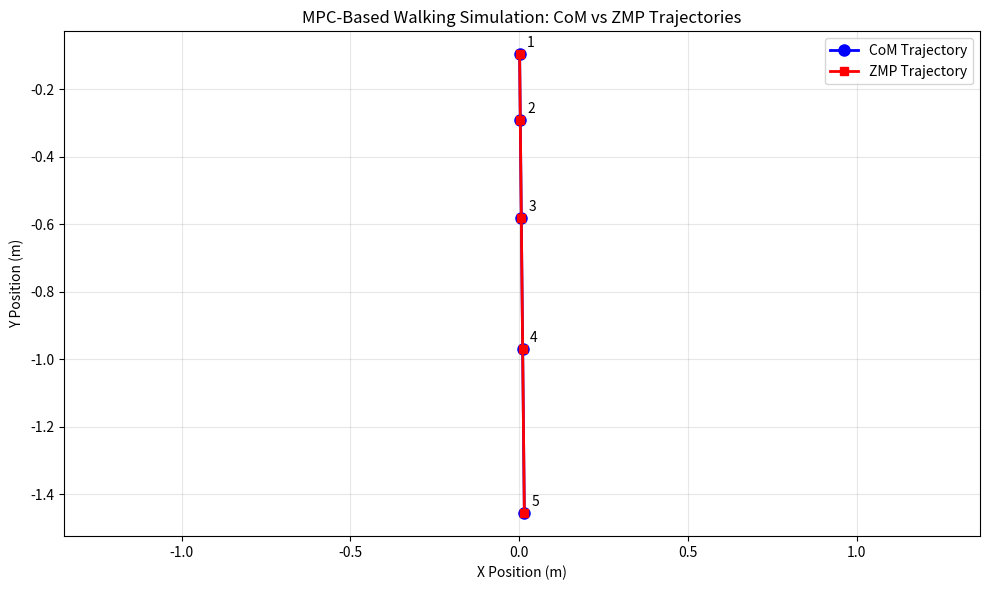

Write Python code to recreate this figure.
#!/usr/bin/env python3
"""
MPC (Model Predictive Control) Skeleton Example
This demonstrates the basic concepts covered in Chapter 3: Bipedal Locomotion
"""

import numpy as np
import math
from typing import List, Tuple, Dict
import matplotlib.pyplot as plt

class MPCLocomotionController:
    """
    Model Predictive Control skeleton for bipedal locomotion
    This is a simplified implementation for educational purposes
    """

    def __init__(self, dt: float = 0.1, prediction_horizon: int = 10):
        """
        Initialize MPC controller
        dt: time step
        prediction_horizon: number of steps to predict into the future
        """
        self.dt = dt
        self.prediction_horizon = prediction_horizon
        self.gravity = 9.81  # m/s^2
        self.com_height = 0.8  # Center of mass height (m)

        # Robot state [x, y, vx, vy] - position and velocity
        self.state = np.array([0.0, 0.0, 0.0, 0.0])

    def predict_dynamics(self, state: np.ndarray, control_input: np.ndarray, dt: float) -> np.ndarray:
        """
        Predict next state based on current state and control input
        For walking, we use simplified inverted pendulum dynamics
        """
        x, y, vx, vy = state
        fx, fy = control_input  # Control forces

        # Simplified dynamics: point mass with gravity
        # In reality, MPC would use more complex humanoid dynamics
        new_vx = vx + (fx / 1.0) * dt  # Assuming mass = 1 for simplicity
        new_vy = vy + (fy / 1.0) * dt - self.gravity * dt  # Include gravity

        new_x = x + new_vx * dt
        new_y = y + new_vy * dt

        return np.array([new_x, new_y, new_vx, new_vy])

    def calculate_zmp(self, com_pos: np.ndarray, com_acc: np.ndarray) -> np.ndarray:
        """
        Calculate Zero-Moment Point (ZMP) from center of mass position and acceleration
        ZMP_x = CoM_x - (CoM_height / gravity) * CoM_acc_x
        ZMP_y = CoM_y - (CoM_height / gravity) * CoM_acc_y
        """
        zmp_x = com_pos[0] - (self.com_height / self.gravity) * com_acc[0]
        zmp_y = com_pos[1] - (self.com_height / self.gravity) * com_acc[1]
        return np.array([zmp_x, zmp_y])

    def plan_step_location(self, current_state: np.ndarray, target_zmp: np.ndarray) -> Tuple[np.ndarray, float]:
        """
        Plan the next step location based on target ZMP
        Returns: (step_position, step_timing)
        """
        # In a real MPC, this would involve solving an optimization problem
        # For this skeleton, we'll use a simple approach

        # Calculate desired foot placement to achieve target ZMP
        # This is a simplified approach - real MPC would optimize over the prediction horizon
        com_pos = current_state[:2]  # x, y position
        com_vel = current_state[2:]  # vx, vy velocity

        # Simple strategy: place foot to move ZMP toward target
        step_offset = target_zmp - com_pos
        step_position = com_pos + step_offset * 0.5  # Take a step halfway toward target

        # Return step position and timing (next step time)
        step_timing = self.dt * 2  # Take next step in 2 time steps

        return step_position, step_timing

    def cost_function(self, predicted_states: List[np.ndarray], target_zmp: np.ndarray) -> float:
        """
        Calculate cost of a trajectory based on how well it tracks the target ZMP
        """
        total_cost = 0.0

        for state in predicted_states:
            # Calculate ZMP for this state (simplified)
            com_pos = state[:2]
            # For simplicity, assume constant CoM acceleration based on velocity
            # In reality, this would require more complex dynamics
            zmp = self.calculate_zmp(com_pos, np.array([0.0, 0.0]))

            # Cost is distance from target ZMP
            dist_to_target = np.linalg.norm(zmp - target_zmp)
            total_cost += dist_to_target**2

        return total_cost

    def optimize_control(self, current_state: np.ndarray, target_zmp: np.ndarray) -> np.ndarray:
        """
        Find optimal control input by evaluating different options
        This is a simplified version of the MPC optimization
        """
        # In a real MPC, this would involve solving a constrained optimization problem
        # For this skeleton, we'll try a few different control inputs and pick the best one

        best_control = np.array([0.0, 0.0])
        best_cost = float('inf')

        # Try different control inputs
        control_candidates = [
            np.array([0.0, 0.0]),      # No control
            np.array([0.1, 0.0]),      # Small x force
            np.array([-0.1, 0.0]),     # Small -x force
            np.array([0.0, 0.1]),      # Small y force
            np.array([0.0, -0.1]),     # Small -y force
            np.array([0.1, 0.1]),      # Diagonal
            np.array([-0.1, -0.1]),    # Diagonal
        ]

        for control in control_candidates:
            # Predict trajectory with this control
            predicted_states = []
            state = current_state.copy()

            for i in range(self.prediction_horizon):
                state = self.predict_dynamics(state, control, self.dt)
                predicted_states.append(state)

            # Calculate cost of this trajectory
            cost = self.cost_function(predicted_states, target_zmp)

            if cost < best_cost:
                best_cost = cost
                best_control = control

        return best_control

    def step_simulation(self, target_zmp: np.ndarray) -> Dict:
        """
        Perform one step of MPC control
        """
        # Optimize control input
        optimal_control = self.optimize_control(self.state, target_zmp)

        # Apply control and update state
        self.state = self.predict_dynamics(self.state, optimal_control, self.dt)

        # Calculate current ZMP
        current_com = self.state[:2]
        current_com_acc = np.array([0.0, 0.0])  # Simplified
        current_zmp = self.calculate_zmp(current_com, current_com_acc)

        # Plan next step location
        next_step_pos, next_step_time = self.plan_step_location(self.state, target_zmp)

        return {
            "current_state": self.state.copy(),
            "current_zmp": current_zmp,
            "target_zmp": target_zmp,
            "optimal_control": optimal_control,
            "next_step_position": next_step_pos,
            "next_step_timing": next_step_time,
            "cost": self.cost_function([self.state], target_zmp)
        }

def simulate_walking_pattern():
    """Simulate a simple walking pattern using the MPC controller"""
    print("MPC Locomotion Controller Simulation")
    print("=" * 40)

    controller = MPCLocomotionController(dt=0.1, prediction_horizon=10)

    # Define a simple walking pattern - move in a straight line
    target_positions = [
        np.array([0.5, 0.0]),   # Move forward
        np.array([1.0, 0.0]),   # Continue forward
        np.array([1.5, 0.1]),   # Slight right
        np.array([2.0, 0.0]),   # Back to center
        np.array([2.5, 0.0]),   # Continue forward
    ]

    # Store trajectory for visualization
    positions = []
    zmp_positions = []

    print("Starting simulation...")
    for i, target_pos in enumerate(target_positions):
        print(f"\nStep {i+1}: Target ZMP = {target_pos}")

        result = controller.step_simulation(target_pos)

        pos = result["current_state"][:2]  # Extract x, y position
        zmp = result["current_zmp"]

        positions.append(pos.copy())
        zmp_positions.append(zmp.copy())

        print(f"  Current position: {pos}")
        print(f"  Current ZMP: {zmp}")
        print(f"  Optimal control: {result['optimal_control']}")
        print(f"  Next step at: {result['next_step_position']}")

    # Convert to numpy arrays for plotting
    positions = np.array(positions)
    zmp_positions = np.array(zmp_positions)

    # Plot the results
    plt.figure(figsize=(10, 6))
    plt.plot(positions[:, 0], positions[:, 1], 'b-o', label='CoM Trajectory', linewidth=2, markersize=8)
    plt.plot(zmp_positions[:, 0], zmp_positions[:, 1], 'r-s', label='ZMP Trajectory', linewidth=2, markersize=6)
    plt.title('MPC-Based Walking Simulation: CoM vs ZMP Trajectories')
    plt.xlabel('X Position (m)')
    plt.ylabel('Y Position (m)')
    plt.legend()
    plt.grid(True, alpha=0.3)
    plt.axis('equal')

    # Add step positions as text
    for i, (pos, zmp) in enumerate(zip(positions, zmp_positions)):
        plt.annotate(f'{i+1}', (pos[0], pos[1]), xytext=(5, 5), textcoords='offset points')

    plt.tight_layout()
    plt.show()

def main():
    print("MPC (Model Predictive Control) Skeleton Example")
    print("=" * 50)

    # Example 1: Single step MPC control
    print("\n1. Single MPC Control Step Example:")
    controller = MPCLocomotionController()

    target_zmp = np.array([0.5, 0.0])  # Target ZMP position
    result = controller.step_simulation(target_zmp)

    print(f"   Target ZMP: {target_zmp}")
    print(f"   Current state: {result['current_state']}")
    print(f"   Current ZMP: {result['current_zmp']}")
    print(f"   Optimal control: {result['optimal_control']}")
    print(f"   Next step position: {result['next_step_position']}")
    print(f"   Cost: {result['cost']:.4f}")

    # Example 2: Walking simulation
    print("\n2. Walking Simulation")
    simulate_walking_pattern()

    print("\nMPC Controller Summary:")
    print("  - Predicts future states over a horizon")
    print("  - Optimizes control inputs to minimize cost function")
    print("  - Maintains balance by controlling ZMP position")
    print("  - Plans footstep locations for stable walking")

if __name__ == "__main__":
    main()
